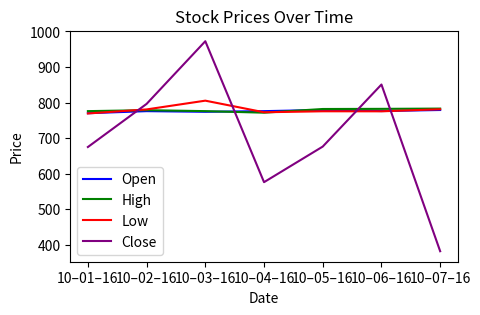
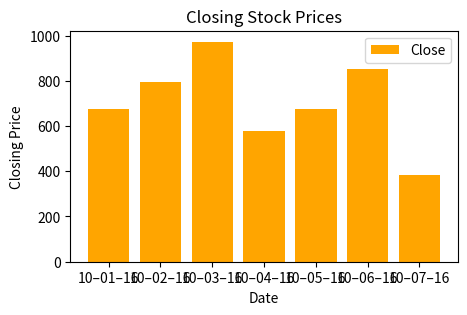
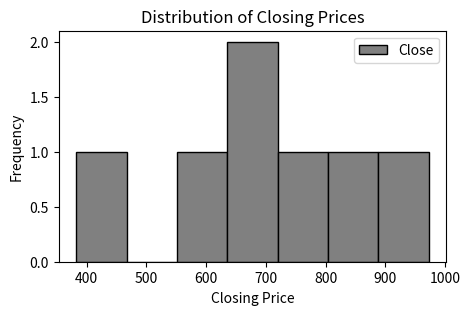

Write Python code to recreate these figures, in order.
#1
import matplotlib.pyplot as plt
import pandas as pd
data = {'Date': ['10–01–16', '10–02–16', '10–03–16', '10–04–16', '10–05–16', '10–06–16', '10–07–16'],
        'Open': [770.25, 776.030029, 774.25, 776.030029, 779.3541998, 776.306698, 779.259973],
        'High': [776.075902, 778.730022, 776.065702, 771.710022, 782.073407, 782.46398, 783.23],
        'Low': [769.5, 780.890015, 805.5, 772.890015, 775.650024, 775.539978,781.356],
        'Close': [675.23, 796.429993, 972.549798, 576.429993, 676.469971, 850.859985, 382.368]}

df = pd.DataFrame(data)
print(df)

# a) Line Chart
plt.figure(figsize=(5,3))
plt.plot(df['Date'], df['Open'], label='Open', color='blue')
plt.plot(df['Date'], df['High'], label='High', color='green')
plt.plot(df['Date'], df['Low'], label='Low', color='red')
plt.plot(df['Date'], df['Close'], label='Close', color='purple')
plt.xlabel('Date')
plt.ylabel('Price')
plt.title('Stock Prices Over Time')
plt.legend()
plt.show()

# b) Bar Graph
plt.figure(figsize=(5, 3))
plt.bar(df['Date'], df['Close'], label='Close', color='orange')
plt.xlabel('Date')
plt.ylabel('Closing Price')
plt.title('Closing Stock Prices')
plt.legend()
plt.show()

# c) Histogram - Assuming we want to see distribution of closing prices
plt.figure(figsize=(5, 3))
plt.hist(df['Close'], bins=7, label='Close', color='gray', edgecolor='black')
plt.xlabel('Closing Price')
plt.ylabel('Frequency')
plt.title('Distribution of Closing Prices')
plt.legend()
plt.show()